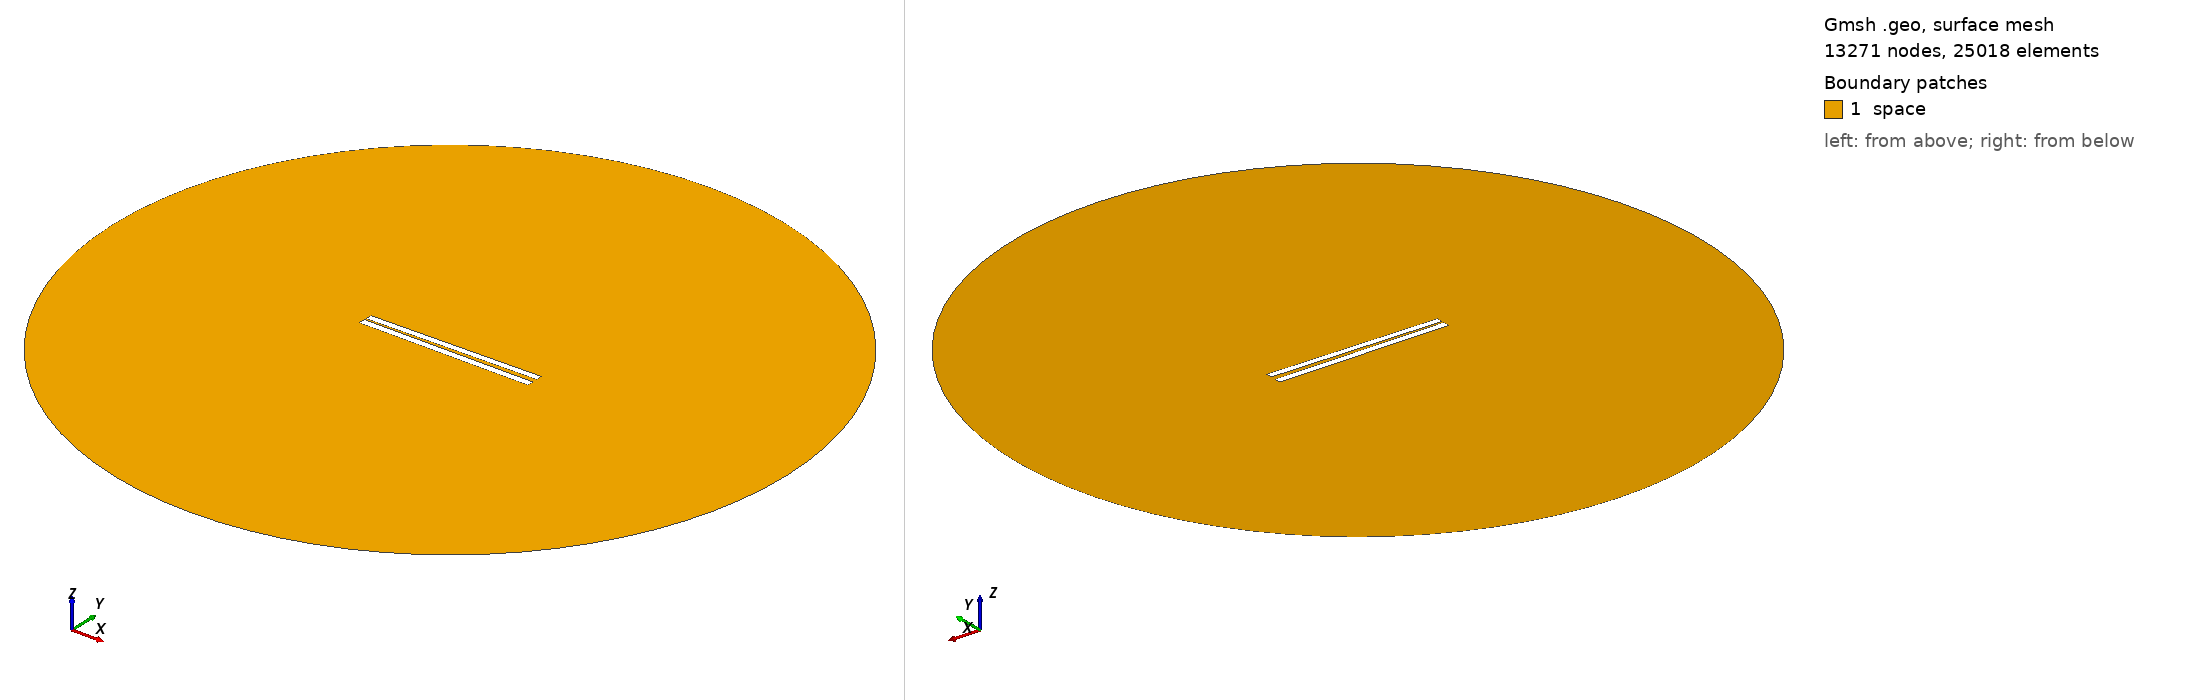

Gmsh geometry script, surface-meshed: 13271 nodes, 25018 surface elements. Boundary patches (legend numbers): 1 space. Left view from above one corner, right view from below the opposite corner. Legend entries are the model's physical surfaces. The drawing asked Gmsh for element sizes between 1% and 20% of the model's largest extent; the script's own settings can give other sizes.

=== 41.geo (drawn) ===
// Set the geometry kernel
SetFactory("OpenCASCADE");

//---------------------------------------
// Rectangles
//---------------------------------------

// Rectangle 1 (top)
Point(1) = {-49.9, 1.0722222222222222, 0, 1.0};
Point(2) = {49.9, 1.0722222222222222, 0, 1.0};
Point(3) = {49.9, 4.872222222222223, 0, 1.0};
Point(4) = {-49.9, 4.872222222222223, 0, 1.0};

Line(1) = {1, 2};
Line(2) = {2, 3};
Line(3) = {3, 4};
Line(4) = {4, 1};

Line Loop(1) = {1, 2, 3, 4};
Plane Surface(1) = {1};

Rotate { {0, 0, 1}, {0,  0.9722222222222222,  0}, 0.017 } {
  Surface{1};
}

// Rectangle 2 (bottom)
Point(5) = {-50,-0.9722222222222222, 0, 1.0};
Point(6) = { 50,-0.9722222222222222, 0, 1.0};
Point(7) = { 50,-4.972222222222222, 0, 1.0};
Point(8) = {-50,-4.972222222222222, 0, 1.0};

Line(5) = {5, 6};
Line(6) = {6, 7};
Line(7) = {7, 8};
Line(8) = {8, 5};

Line Loop(2) = {5, 6, 7, 8};
Plane Surface(2) = {2}; 


//---------------------------------------
// Circle
//---------------------------------------

// Define points
Point(9) = {0, 0, 0};        // Center
Point(10) = {200, 0, 0};     // Start point
Point(11) = {0, 200, 0};     // 90 degrees
Point(12) = {-200, 0, 0};    // 180 degrees
Point(13) = {0, -200, 0};    // 270 degrees

// Define circle arcs (each needs start, center, end)
Circle(9) = {10, 9, 11};
Circle(10) = {11, 9, 12};
Circle(11) = {12, 9, 13};
Circle(12) = {13, 9, 10};

// Define curve loop and surface if needed
Curve Loop(3) = {9, 10, 11, 12};
Surface(3) = {3};

// Subtract Rectangles from Circle
BooleanDifference{ Surface{3}; Delete; }{ Surface{1}; Surface{2}; Delete; }

//---------------------------------------
// Transfinite Lines and Surface
//---------------------------------------
r = 7;
Transfinite Line {1, 3} = 50*r Using Progression 1;
Transfinite Line {2, 4} = 2*r Using Progression 1;
Transfinite Line {5, 7} = 50*r Using Progression 1;
Transfinite Line {6, 8} = 2*r Using Progression 1;
Transfinite Line {9, 10, 11, 12} = 20 Using Progression 1;

//---------------------------------------
// Define Physical Groups
//---------------------------------------                

//--- Physical Curves
// Physical groups for boundaries
Physical Line("force_segment", 10) = {1};
Physical Line("upper_plate", 11) = {2, 3, 4};
Physical Line("lower_plate", 12) = {5, 6, 7, 8};
Physical Line("boundary", 20) = {9, 10, 11, 12};

//--- Physical Surfaces
Physical Surface("space", 30) = {3};

//---------------------------------------
// 6. Generate the Mesh
//---------------------------------------
Mesh 2;  // 2D mesh generation
